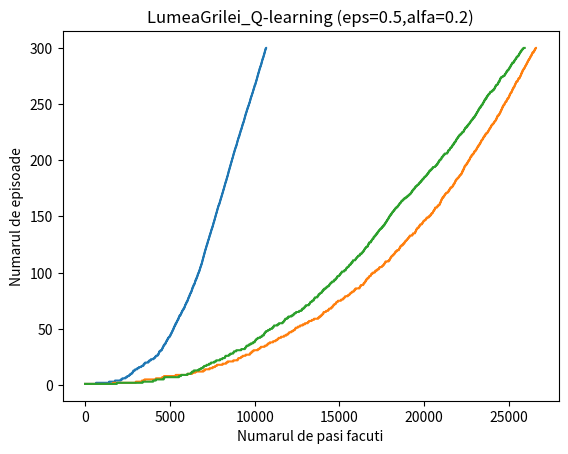
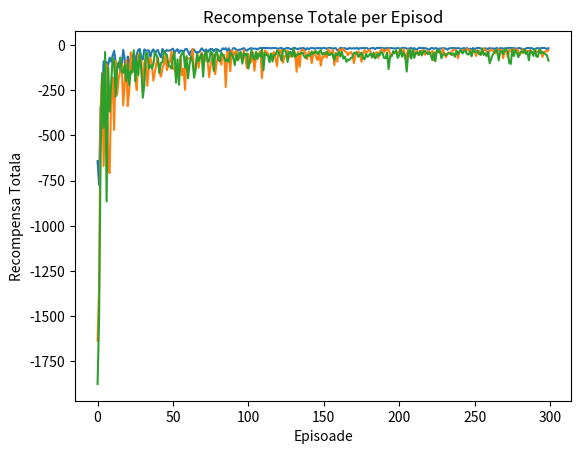

Reproduce these figures in Python, in order.
import numpy as np
import pylab as pl
import matplotlib.pyplot as plt
import time

q_tabel = {}


class LumeaGrilei(object):

    def __init__(self):
        super(LumeaGrilei, self).__init__()
        self.start = 0
        self.sosire = 0
        self.randuri = 7
        self.coloane = 10
        self.x_max = self.coloane - 1
        self.y_max = self.randuri - 1
        self.vant_1 = [3, 4, 5, 8]
        self.vant_2 = [6, 7]
        self.lista_actiuni = ['N', 'E', 'S', 'V']

    def celula(self, poz):
        return poz[1] + self.coloane * poz[0]

    def seteazaTerminal(self, stareStart, stareSosire):
        self.start = self.celula(stareStart)
        self.sosire = self.celula(stareSosire)

    def urmatoareaStare(self, stare, actiune):
        x = stare % self.coloane
        y = (stare - x) / self.coloane
        del_x = 0
        del_y = 0
        if actiune == 'E':
            del_x = 1
        elif actiune == 'V':
            del_x = -1
        elif actiune == 'N':
            del_y = -1
        elif actiune == 'S':
            del_y = 1
        else:
            raise ('Actiune Invalida! Actiunile trebuie sa fie in: ', self.lista_actiuni)
        nou_x = max(0, min(x + del_x, self.x_max))
        nou_y = max(0, min(y + del_y, self.y_max))
        if nou_x in self.vant_1:
            nou_y = max(0, nou_y - 1)
        if nou_x in self.vant_2:
            nou_y = max(0, nou_y - 2)

        return self.celula((nou_y, nou_x))

    def verificaTerminal(self, stare):
        return stare == self.sosire

    def functieRecompensa(self, stare_urmatoare):
        if stare_urmatoare == self.sosire:
            return 0
        else:
            return -1


def caleTraiectorie(lume, traiectorie):
    harta_lume = np.zeros((lume.randuri, lume.coloane))
    for i, stare in enumerate(traiectorie):
        x = int(stare % lume.coloane)
        y = int((stare - x) / lume.coloane)
        harta_lume[y, x] = i + 1
    print(harta_lume)
    print("\n")


def LumeaGrilei_QLearning(lume, stareStart, stareSosire, alfa, gamma=1, ep_max=300, eps=0.1):
    lume.seteazaTerminal(stareStart, stareSosire)

    for stare in range(lume.randuri * lume.coloane):
        q_tabel[stare] = {}
        for act in lume.lista_actiuni:
            if lume.verificaTerminal(stare):
                q_tabel[stare][act] = 0
            else:
                q_tabel[stare][act] = np.random.rand()

    def actiuneLacom(_dictionar_q):
        act_lacom = ''
        max_q = -1e10
        for act in lume.lista_actiuni:
            if _dictionar_q[act] > max_q:
                act_lacom = act
                max_q = _dictionar_q[act]
        return act_lacom

    def epsLacom(episod, dictionar_q):
        m = len(lume.lista_actiuni)
        act_lacom = actiuneLacom(dictionar_q)
        p = []
        for act in lume.lista_actiuni:
            if act == act_lacom:
                p.append((eps * 1. / m) + 1 - eps)
            else:
                p.append(eps * 1. / m)
        alegere = np.random.choice(lume.lista_actiuni, size=1, p=p)
        return alegere[0]

    ep_cu_pas = []
    traiectorie = []
    recompense_totale = []
    for ep in range(1, ep_max + 1):
        s = lume.start
        traiectorie = []
        recompensa_totala = 0
        while not lume.verificaTerminal(s):
            act = epsLacom(ep, q_tabel[s])
            s_urm = lume.urmatoareaStare(s, act)
            recompensa = lume.functieRecompensa(s_urm)

            recompensa_totala += recompensa

            act_urm = actiuneLacom(q_tabel[s_urm])
            q_tabel[s][act] += alfa * (recompensa + gamma * q_tabel[s_urm][act_urm] - q_tabel[s][act])

            traiectorie.append(s)

            s = s_urm
            ep_cu_pas.append(ep)
        traiectorie.append(lume.sosire)
        recompense_totale.append(recompensa_totala)
    return traiectorie, ep_cu_pas, recompense_totale


def afiseazaPolitica(lume):
    harta_politicii = np.full((lume.randuri, lume.coloane), ' ')
    for stare in range(lume.randuri * lume.coloane):
        if lume.verificaTerminal(stare):
            harta_politicii[stare // lume.coloane][stare % lume.coloane] = 'G'
        else:
            cea_mai_buna_actiune = max(q_tabel[stare], key=q_tabel[stare].get)
            harta_politicii[stare // lume.coloane][stare % lume.coloane] = cea_mai_buna_actiune[0]
    print(harta_politicii)


def incearca_caz_1(timp_start, lume, stareStart, stareSosire, alfa, gamma, ep_max, eps):
    traiectorie, ep_cu_pas, recompense_totale = LumeaGrilei_QLearning(lume, stareStart, stareSosire, alfa, gamma,
                                                                      ep_max, eps)
    print("Timp scurs pentru cazul 1: ", time.time() - timp_start)
    print(f"Numarul de miscari: {len(traiectorie)}")
    caleTraiectorie(lume, traiectorie)
    pl.figure(1)
    pl.plot(ep_cu_pas)
    plt.title('LumeaGrilei_Q-learning (eps=0.1,alfa=0.1)')
    pl.xlabel("Numarul de pasi facuti")
    pl.ylabel("Numarul de episoade")
    pl.show()
    pl.figure(2)
    pl.plot(recompense_totale)
    plt.title('Recompense Totale per Episod')
    pl.xlabel("Episoade")
    pl.ylabel("Recompensa Totala")
    pl.show()


def incearca_caz_2(timp_start, lume, stareStart, stareSosire, alfa, gamma, ep_max, eps):
    traiectorie, ep_cu_pas, recompense_totale = LumeaGrilei_QLearning(lume, stareStart, stareSosire, alfa, gamma,
                                                                      ep_max, eps)
    print("Timp scurs pentru cazul 2: ", time.time() - timp_start)
    print(f"Numarul de miscari: {len(traiectorie)}")
    caleTraiectorie(lume, traiectorie)
    pl.figure(1)
    pl.plot(ep_cu_pas)
    plt.title('LumeaGrilei_Q-learning (eps=0.2,alfa=0.1)')
    pl.xlabel("Numarul de pasi facuti")
    pl.ylabel("Numarul de episoade")
    pl.show()
    pl.figure(2)
    pl.plot(recompense_totale)
    plt.title('Recompense Totale per Episod')
    pl.xlabel("Episoade")
    pl.ylabel("Recompensa Totala")
    pl.show()


def incearca_caz_3(timp_start, lume, stareStart, stareSosire, alfa, gamma, ep_max, eps):
    traiectorie, ep_cu_pas, recompense_totale = LumeaGrilei_QLearning(lume, stareStart, stareSosire, alfa, gamma,
                                                                      ep_max, eps)
    print("Timp scurs pentru cazul 3: ", time.time() - timp_start)
    print(f"Numarul de miscari: {len(traiectorie)}")
    caleTraiectorie(lume, traiectorie)
    pl.figure(1)
    pl.plot(ep_cu_pas)
    plt.title('LumeaGrilei_Q-learning (eps=0.5,alfa=0.2)')
    pl.xlabel("Numarul de pasi facuti")
    pl.ylabel("Numarul de episoade")
    pl.show()
    pl.figure(2)
    pl.plot(recompense_totale)
    plt.title('Recompense Totale per Episod')
    pl.xlabel("Episoade")
    pl.ylabel("Recompensa Totala")
    pl.show()


if __name__ == '__main__':
    start = (3, 0)
    sosire = (3, 7)
    lume = LumeaGrilei()

    timp_start = time.time()
    incearca_caz_1(timp_start, lume, stareStart=start, stareSosire=sosire, alfa=0.5, gamma=1, ep_max=300, eps=0.1)
    afiseazaPolitica(lume)
    timp_start = time.time()
    incearca_caz_2(timp_start, lume, stareStart=start, stareSosire=sosire, alfa=0.1, gamma=1, ep_max=300, eps=0.2)
    afiseazaPolitica(lume)
    timp_start = time.time()
    incearca_caz_3(timp_start, lume, stareStart=start, stareSosire=sosire, alfa=0.2, gamma=1, ep_max=300, eps=0.5)
    afiseazaPolitica(lume)
